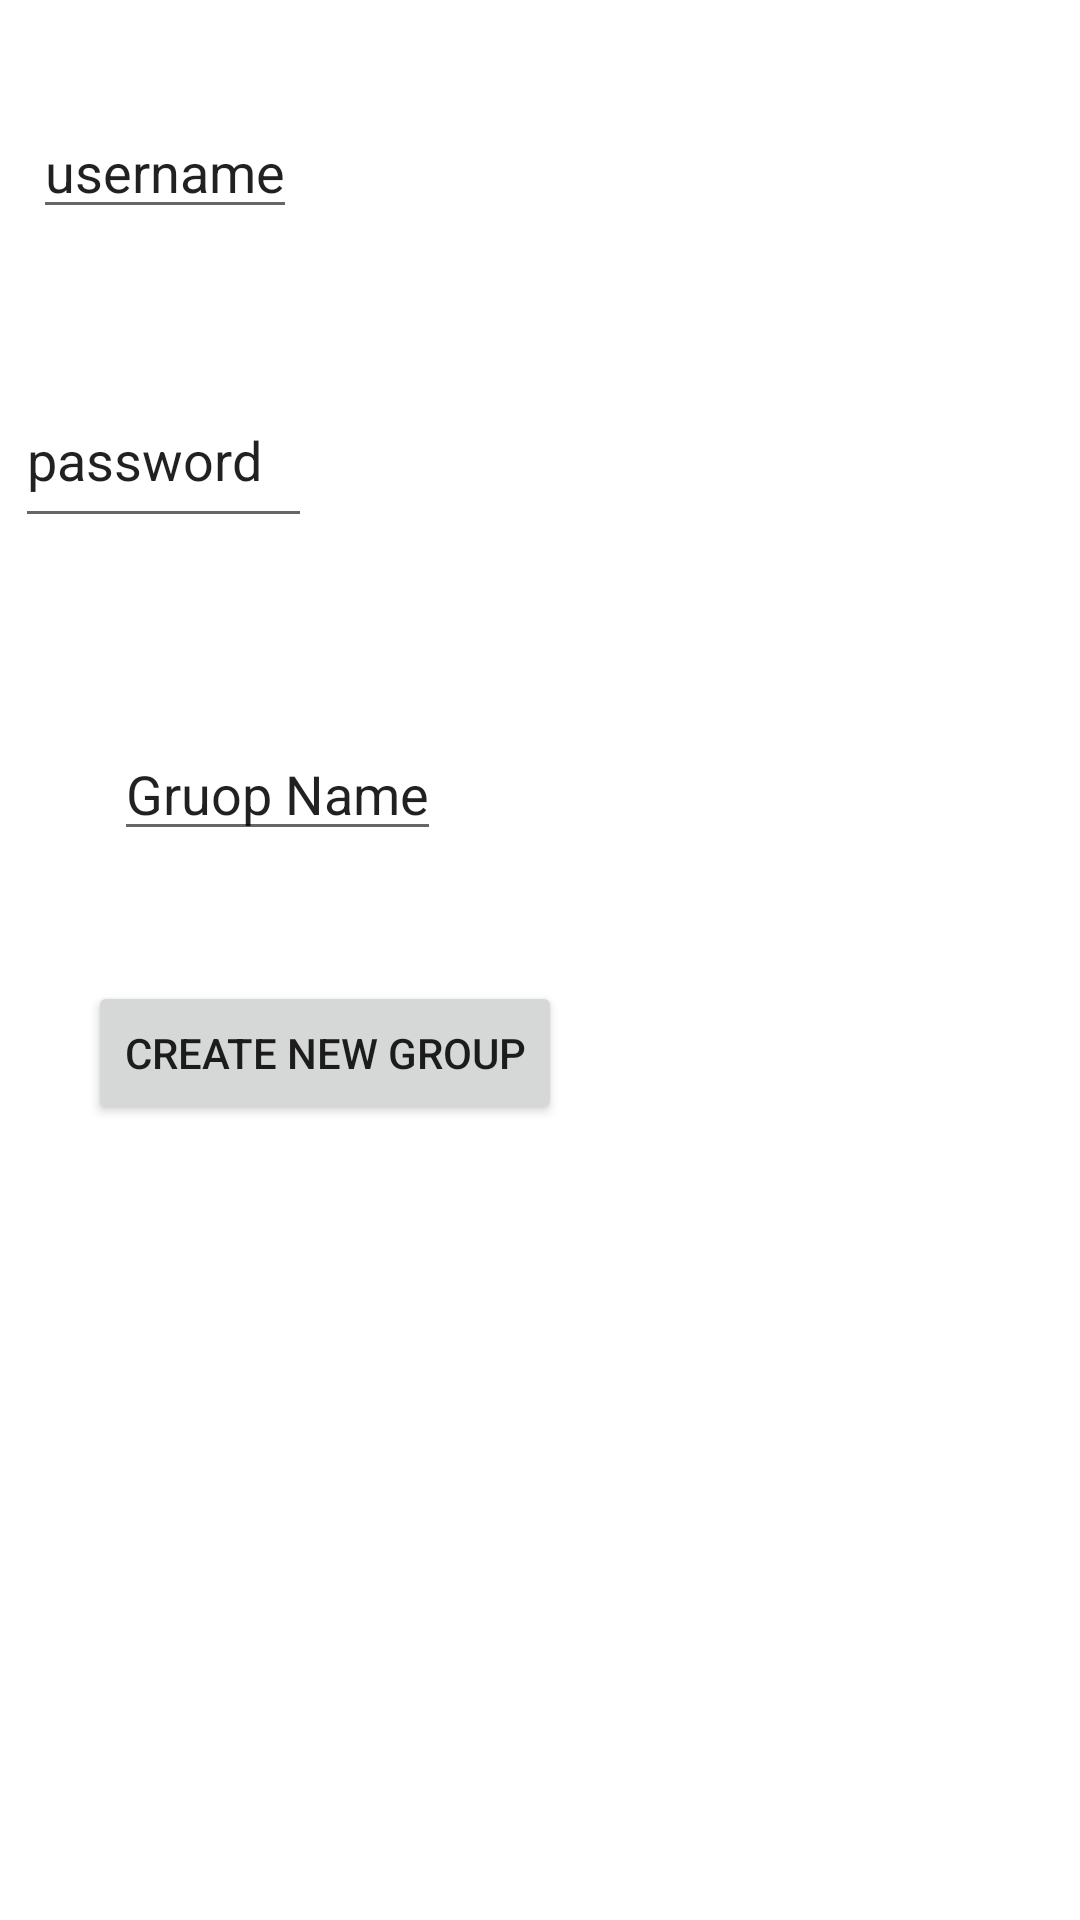

The Android layout XML behind this screen, and the referenced resources:
<!-- AndroidManifest.xml: application theme Theme.TourismClubManagement -->
<!-- res/layout/activity_create_new_group_screen.xml -->
<?xml version="1.0" encoding="utf-8"?>
<androidx.constraintlayout.widget.ConstraintLayout xmlns:android="http://schemas.android.com/apk/res/android"
    xmlns:app="http://schemas.android.com/apk/res-auto"
    xmlns:tools="http://schemas.android.com/tools"
    android:layout_width="match_parent"
    android:layout_height="match_parent"
    tools:context=".CreateNewGroupScreen">

    <com.google.android.material.textfield.TextInputEditText
        android:id="@+id/usernameField"
        android:layout_width="wrap_content"
        android:layout_height="wrap_content"
        android:layout_marginStart="37dp"
        android:layout_marginTop="35dp"
        android:layout_marginEnd="287dp"
        android:layout_marginBottom="48dp"
        android:text="username"
        app:layout_constraintBottom_toTopOf="@+id/passwordField"
        app:layout_constraintEnd_toEndOf="parent"
        app:layout_constraintStart_toStartOf="parent"
        app:layout_constraintTop_toTopOf="parent" />

    <com.google.android.material.textfield.TextInputEditText
        android:id="@+id/passwordField"
        android:layout_width="99dp"
        android:layout_height="55dp"
        android:layout_marginStart="37dp"
        android:layout_marginTop="48dp"
        android:layout_marginEnd="288dp"
        android:layout_marginBottom="49dp"
        android:text="password"
        app:layout_constraintEnd_toEndOf="parent"
        app:layout_constraintStart_toStartOf="parent"
        app:layout_constraintTop_toBottomOf="@+id/usernameField" />


    <com.google.android.material.textfield.TextInputEditText
        android:id="@+id/groupNameField"
        android:layout_width="wrap_content"
        android:layout_height="wrap_content"
        android:text="Gruop Name"
        app:layout_constraintBottom_toTopOf="@+id/createGroupButton"
        app:layout_constraintEnd_toEndOf="parent"
        app:layout_constraintHorizontal_bias="0.152"
        app:layout_constraintStart_toStartOf="parent"
        app:layout_constraintTop_toBottomOf="@+id/passwordField"
        app:layout_constraintVertical_bias="0.593" />

    <androidx.appcompat.widget.AppCompatButton
        android:id="@+id/createGroupButton"
        android:layout_width="wrap_content"
        android:layout_height="wrap_content"
        android:text="Create New Group"
        app:layout_constraintBottom_toBottomOf="parent"
        app:layout_constraintEnd_toEndOf="parent"
        app:layout_constraintHorizontal_bias="0.146"
        app:layout_constraintStart_toStartOf="parent"
        app:layout_constraintTop_toBottomOf="@+id/passwordField"
        app:layout_constraintVertical_bias="0.358" />

</androidx.constraintlayout.widget.ConstraintLayout>
<!-- resources referenced by this layout -->
<resources>
  <style name="Theme.TourismClubManagement" parent="Theme.MaterialComponents.DayNight.DarkActionBar">
          
          <item name="colorPrimary">@color/purple_500</item>
          <item name="colorPrimaryVariant">@color/purple_700</item>
          <item name="colorOnPrimary">@color/white</item>
          
          <item name="colorSecondary">@color/teal_200</item>
          <item name="colorSecondaryVariant">@color/teal_700</item>
          <item name="colorOnSecondary">@color/black</item>
          
          <item name="android:statusBarColor">?attr/colorPrimaryVariant</item>
          
      </style>
  <color name="purple_500">#FF6200EE</color>
  <color name="purple_700">#FF3700B3</color>
  <color name="white">#FFFFFFFF</color>
  <color name="teal_200">#FF03DAC5</color>
  <color name="teal_700">#FF018786</color>
  <color name="black">#FF000000</color>
</resources>
